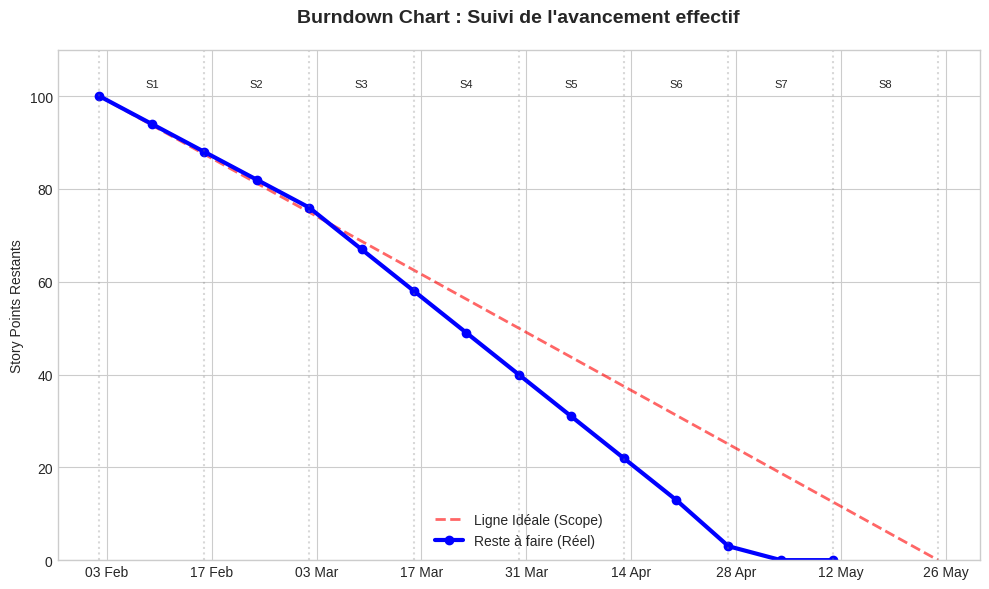

Generate this figure with matplotlib:
"""
Burndown Chart — PFE Zéro Saisie Comptable
Suivi de l'avancement sur 8 Sprints (16 semaines)
"""

import matplotlib.pyplot as plt
import matplotlib.dates as mdates
from datetime import date, timedelta

# ── CONFIG ────────────────────────────────────────────────────────────────
START = date(2026, 2, 2)
WEEKS = 16
END = START + timedelta(weeks=WEEKS)
TODAY = date(2026, 5, 16)  # <--- AUJOURD'HUI (16 Mai)

TOTAL_POINTS = 100 # Story Points totaux

# ── CALCUL DES DONNÉES ────────────────────────────────────────────────────
# Ligne Idéale
ideal_x = [START, END]
ideal_y = [TOTAL_POINTS, 0]

# Ligne Réelle (Simulation jusqu'à la fin)
real_x = []
real_y = []
current_points = TOTAL_POINTS

# On simule 15 semaines pour arriver au 16 Mai (qui est dans la semaine 15)
for i in range(16): 
    d = START + timedelta(weeks=i)
    if d > TODAY: break
    
    real_x.append(d)
    # Simulation d'une descente progressive vers 0
    if i == 0:
        val = TOTAL_POINTS
    elif i < 5:
        val = current_points - 6 
    elif i < 12:
        val = current_points - 9
    else:
        val = current_points - 10 # Accélération finale
    
    current_points = max(0, val)
    # Au 16 mai, on force à 0 car le projet est fini
    if d >= TODAY: current_points = 0
    
    real_y.append(current_points)

# ── VIZ ───────────────────────────────────────────────────────────────────
try:
    plt.style.use('seaborn-v0_8-whitegrid')
except:
    plt.style.use('ggplot') # Fallback
    
fig, ax = plt.subplots(figsize=(10, 6))

# Plot Ideal
ax.plot(ideal_x, ideal_y, 'r--', label='Ligne Idéale (Scope)', alpha=0.6, linewidth=2)

# Plot Réel
ax.plot(real_x, real_y, 'b-o', label='Reste à faire (Réel)', linewidth=3)

# Sprints (Axe X secondaire ou labels)
for w in range(0, WEEKS + 1, 2):
    sprint_date = START + timedelta(weeks=w)
    ax.axvline(mdates.date2num(sprint_date), color='gray', linestyle=':', alpha=0.3)
    if w < WEEKS:
        ax.text(mdates.date2num(sprint_date) + 7, TOTAL_POINTS + 2, f"S{w//2 + 1}", ha='center', fontsize=8)

# Design
ax.xaxis.set_major_locator(mdates.WeekdayLocator(interval=2))
ax.xaxis.set_major_formatter(mdates.DateFormatter("%d %b"))
ax.set_ylim(0, TOTAL_POINTS + 10)
ax.set_ylabel("Story Points Restants")
ax.set_title("Burndown Chart : Suivi de l'avancement effectif", fontsize=14, fontweight='bold', pad=20)

ax.legend()
plt.tight_layout()
plt.savefig("burndown_pfe.png", dpi=200)
print("OK: Burndown Chart final genere : burndown_pfe.png")
